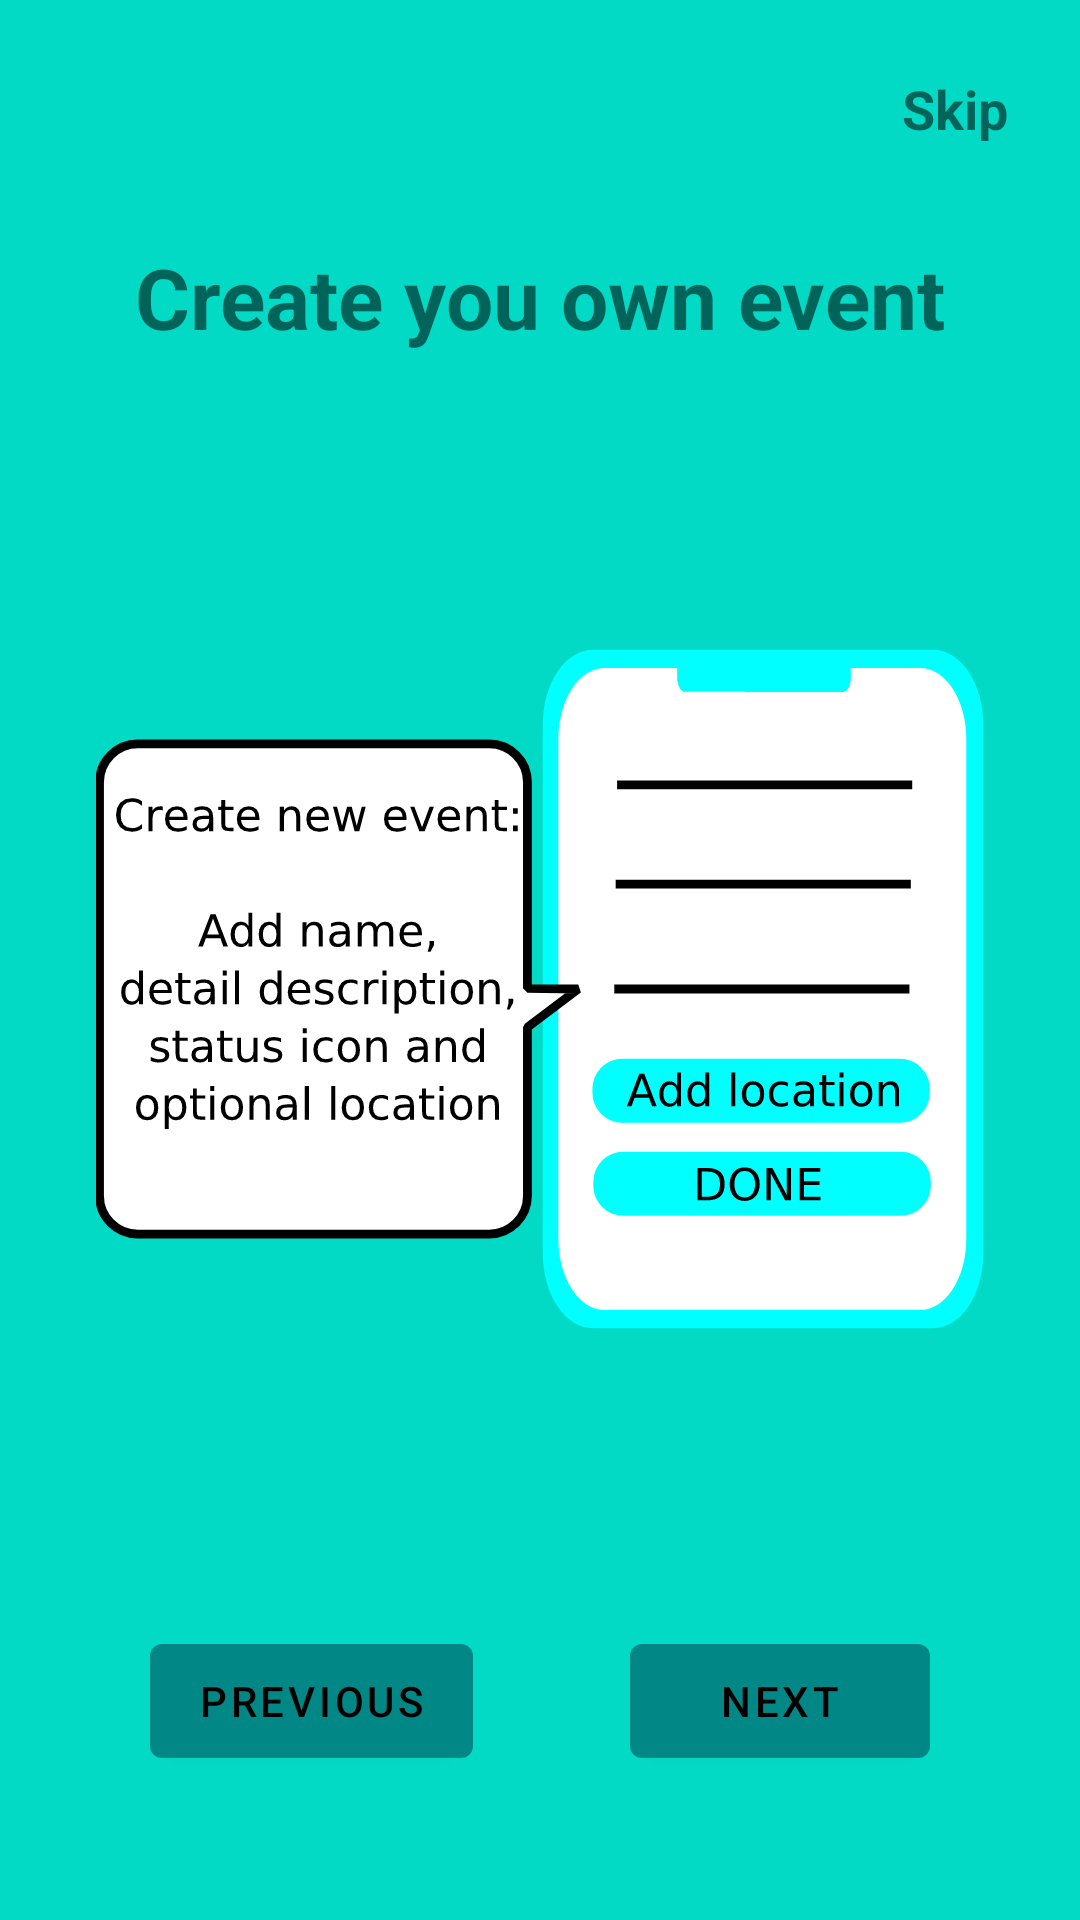

Android layout source for this screen:
<!-- AndroidManifest.xml: application theme Theme.DefaultColorNotebook -->
<!-- res/layout/fragment_second.xml -->
<?xml version="1.0" encoding="utf-8"?>
<ScrollView xmlns:android="http://schemas.android.com/apk/res/android"
    xmlns:app="http://schemas.android.com/apk/res-auto"
    xmlns:tools="http://schemas.android.com/tools"
    android:layout_width="match_parent"
    android:layout_height="match_parent"
    android:background="?attr/colorPrimaryVariant"
    android:fillViewport="true"
    tools:context=".view.tutorial.SecondFragment">

    <androidx.constraintlayout.widget.ConstraintLayout
        android:layout_width="match_parent"
        android:layout_height="wrap_content">

        <TextView
            android:id="@+id/tvSkip"
            android:layout_width="wrap_content"
            android:layout_height="wrap_content"
            android:layout_marginTop="16dp"
            android:layout_marginEnd="16dp"
            android:background="?attr/selectableItemBackgroundBorderless"
            android:clickable="true"
            android:focusable="true"
            android:padding="8dp"
            android:text="@string/skip"
            android:textSize="18sp"
            android:textStyle="bold"
            app:layout_constraintEnd_toEndOf="parent"
            app:layout_constraintTop_toTopOf="parent" />

        <TextView
            android:id="@+id/textView2"
            android:layout_width="wrap_content"
            android:layout_height="wrap_content"
            android:layout_marginTop="16dp"
            android:paddingHorizontal="24dp"
            android:text="@string/fragTwoHeader"
            android:textSize="28sp"
            android:textStyle="bold"
            app:layout_constraintBottom_toTopOf="@+id/imageView"
            app:layout_constraintEnd_toEndOf="parent"
            app:layout_constraintHorizontal_bias="0.5"
            app:layout_constraintStart_toStartOf="parent"
            app:layout_constraintTop_toTopOf="parent" />

        <ImageView
            android:id="@+id/imageView"
            android:layout_width="match_parent"
            android:layout_height="wrap_content"
            android:layout_marginStart="32dp"
            android:layout_marginEnd="32dp"
            android:adjustViewBounds="true"
            android:contentDescription="@string/description_second_fragment"
            android:src="@drawable/ic_tut2"
            app:layout_constraintBottom_toTopOf="@+id/btnPrevious"
            app:layout_constraintEnd_toEndOf="parent"
            app:layout_constraintHorizontal_bias="0.5"
            app:layout_constraintStart_toStartOf="parent"
            app:layout_constraintTop_toBottomOf="@+id/textView2" />

        <Button
            android:id="@+id/btnPrevious"
            android:layout_width="wrap_content"
            android:layout_height="wrap_content"
            android:layout_marginStart="50dp"
            android:layout_marginBottom="16dp"
            android:minWidth="100dp"
            android:minHeight="50dp"
            android:text="@string/previous"
            app:layout_constraintBottom_toTopOf="@+id/guideline2"
            app:layout_constraintStart_toStartOf="parent" />

        <Button
            android:id="@+id/btnNext"
            android:layout_width="wrap_content"
            android:layout_height="wrap_content"
            android:layout_marginEnd="50dp"
            android:layout_marginBottom="16dp"
            android:minWidth="100dp"
            android:minHeight="50dp"
            android:text="@string/next"
            app:layout_constraintBottom_toTopOf="@+id/guideline2"
            app:layout_constraintEnd_toEndOf="parent" />

        <androidx.constraintlayout.widget.Guideline
            android:id="@+id/guideline2"
            android:layout_width="wrap_content"
            android:layout_height="wrap_content"
            android:orientation="horizontal"
            app:layout_constraintGuide_percent="0.95" />

    </androidx.constraintlayout.widget.ConstraintLayout>
</ScrollView>
<!-- resources referenced by this layout -->
<resources>
  <!-- drawable ic_tut2: vector/xml drawable (drawable, 40475 chars, omitted) -->
  <string name="description_second_fragment">Enter your data to the text fields</string>
  <string name="fragTwoHeader">Create you own event</string>
  <string name="next">Next</string>
  <string name="previous">Previous</string>
  <string name="skip">Skip</string>
  <style name="Theme.DefaultColorNotebook" parent="Theme.MaterialComponents.DayNight.NoActionBar">
          
          <item name="colorPrimary">@color/teal_700</item>
          <item name="colorPrimaryVariant">@color/teal_200</item>
          <item name="colorOnPrimary">@color/black</item>
          
          <item name="colorSecondary">@color/teal_700</item>
          <item name="colorSecondaryVariant">@color/teal_200</item>
          <item name="colorOnSecondary">@color/white</item>
          
          <item name="android:statusBarColor">@color/black</item>
          
          <item name="android:navigationBarColor">@color/teal_700</item>
          
          <item name="android:windowBackground">@color/teal_200</item>
          <item name="badgeStyle">@color/white</item>
          <item name="customColorValue">@color/white</item>
          <item name="colorError">@color/error</item>
          <item name="cardBackgroundColor">@color/white</item>
          
          <item name="android:windowAnimationStyle">@style/CustomAnimation</item>
      </style>
  <color name="teal_700">#FF018786</color>
  <color name="teal_200">#FF03DAC5</color>
  <color name="black">#FF000000</color>
  <color name="white">#FFFFFFFF</color>
  <color name="error">#EA1717</color>
  <style name="CustomAnimation" parent="@android:style/Animation.Activity">
          <item name="android:activityOpenEnterAnimation">@anim/activity_slide_in</item>
          <item name="android:activityOpenExitAnimation">@anim/activity_slide_out</item>
          <item name="android:activityCloseEnterAnimation">@anim/activity_slide_in_back</item>
          <item name="android:activityCloseExitAnimation">@anim/activity_slide_out_back</item>
      </style>
</resources>
